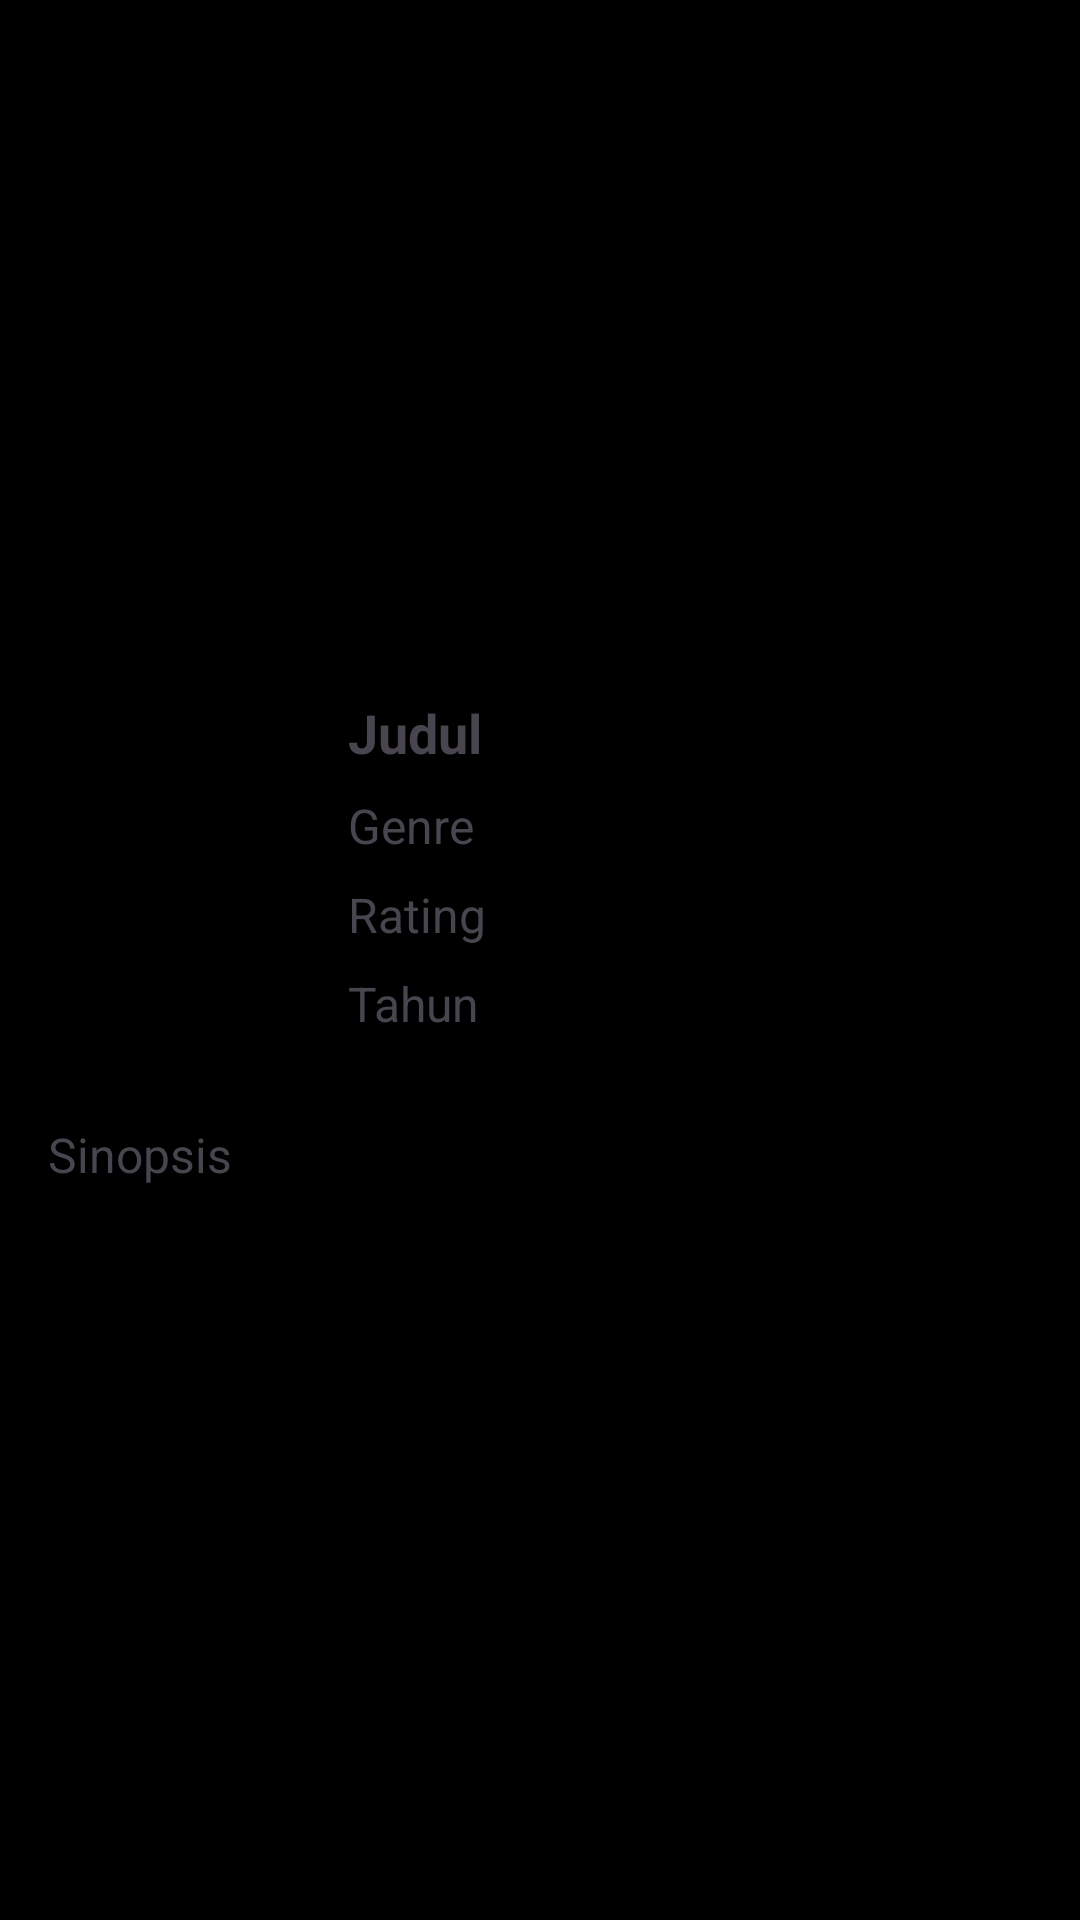

This screen was rendered from an Android layout file. Write that file and the resources it references.
<!-- AndroidManifest.xml: application theme Theme.PrakMobileUAS -->
<!-- res/layout/activity_detail.xml -->
<LinearLayout
    xmlns:android="http://schemas.android.com/apk/res/android"
    android:layout_width="match_parent"
    android:layout_height="match_parent"
    android:orientation="vertical"
    android:padding="16dp"
    android:background="@color/black">

    <LinearLayout
        android:layout_width="match_parent"
        android:layout_height="wrap_content"
        android:orientation="vertical">
        <ImageView
            android:id="@+id/backbutton"
            android:layout_width="wrap_content"
            android:layout_height="match_parent"
            android:src="@drawable/backbutton"
            android:paddingLeft="15dp"></ImageView>
    </LinearLayout>

    <ImageView
        android:id="@+id/imageViewDetail"
        android:layout_width="match_parent"
        android:layout_height="200dp"
        android:scaleType="fitStart"
        android:src="@drawable/placeholder_image" />
<LinearLayout
    android:layout_width="match_parent"
    android:layout_height="wrap_content"
    android:orientation="horizontal">
    <ImageView
        android:id="@+id/miniimage"
        android:layout_width="100dp"
        android:layout_height="150dp"
        android:src="@drawable/placeholder_image"
        android:paddingLeft="15dp"></ImageView>
    <LinearLayout
        android:layout_width="match_parent"
        android:layout_height="wrap_content"
        android:orientation="vertical">
        <TextView
            android:id="@+id/textViewJudul"
            android:layout_width="match_parent"
            android:layout_height="wrap_content"
            android:layout_marginTop="16dp"
            android:text="Judul"
            android:textSize="18sp"
            android:textStyle="bold" />

        <TextView
            android:id="@+id/textViewGenre"
            android:layout_width="match_parent"
            android:layout_height="wrap_content"
            android:layout_marginTop="8dp"
            android:text="Genre"
            android:textSize="16sp" />

        <TextView
            android:id="@+id/textViewRating"
            android:layout_width="match_parent"
            android:layout_height="wrap_content"
            android:layout_marginTop="8dp"
            android:text="Rating"
            android:textSize="16sp" />

        <TextView
            android:id="@+id/textViewTahun"
            android:layout_width="match_parent"
            android:layout_height="wrap_content"
            android:layout_marginTop="8dp"
            android:text="Tahun"
            android:textSize="16sp" />
    </LinearLayout>

</LinearLayout>


    <TextView
        android:id="@+id/textViewSinopsis"
        android:layout_width="match_parent"
        android:layout_height="wrap_content"
        android:layout_marginTop="8dp"
        android:text="Sinopsis"
        android:textSize="16sp" />




</LinearLayout>
<!-- resources referenced by this layout -->
<resources>
  <color name="black">#FF000000</color>
  <style name="Theme.PrakMobileUAS" parent="Base.Theme.PrakMobileUAS" />
  <style name="Base.Theme.PrakMobileUAS" parent="Theme.Material3.DayNight.NoActionBar">
          
          
      </style>
</resources>
